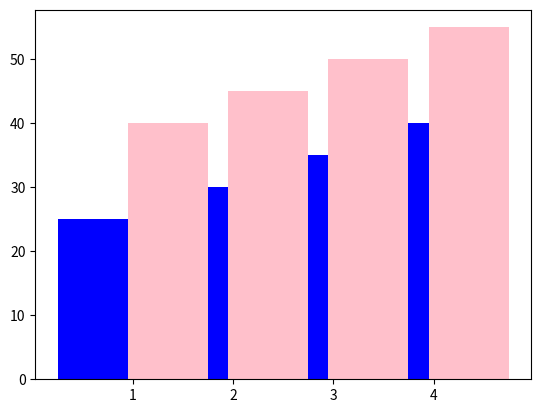

Source code (Python):
import matplotlib.pyplot as plt
import numpy as np
group=np.array([1,2,3,4])
men=np.array([25,30,35,40])
wom=np.array([40,45,50,55])
bar_width=0.35
plt.bar(group-bar_width,men,color="blue")
plt.bar(group+bar_width,wom,color="pink")
plt.show()
